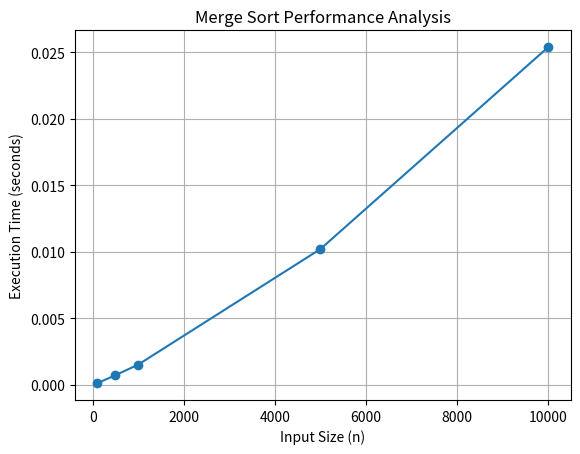

The matplotlib source for this figure:
import matplotlib.pyplot as plt

sizes = [100, 500, 1000, 5000, 10000]

times = [
    0.0001,
    0.0007,
    0.0015,
    0.0102,
    0.0254
]

plt.plot(sizes, times, marker='o')

plt.xlabel("Input Size (n)")
plt.ylabel("Execution Time (seconds)")
plt.title("Merge Sort Performance Analysis")

plt.grid(True)

# Save the plot for the manual/document
plt.savefig("MergeSort_Performance.png")
plt.show()
